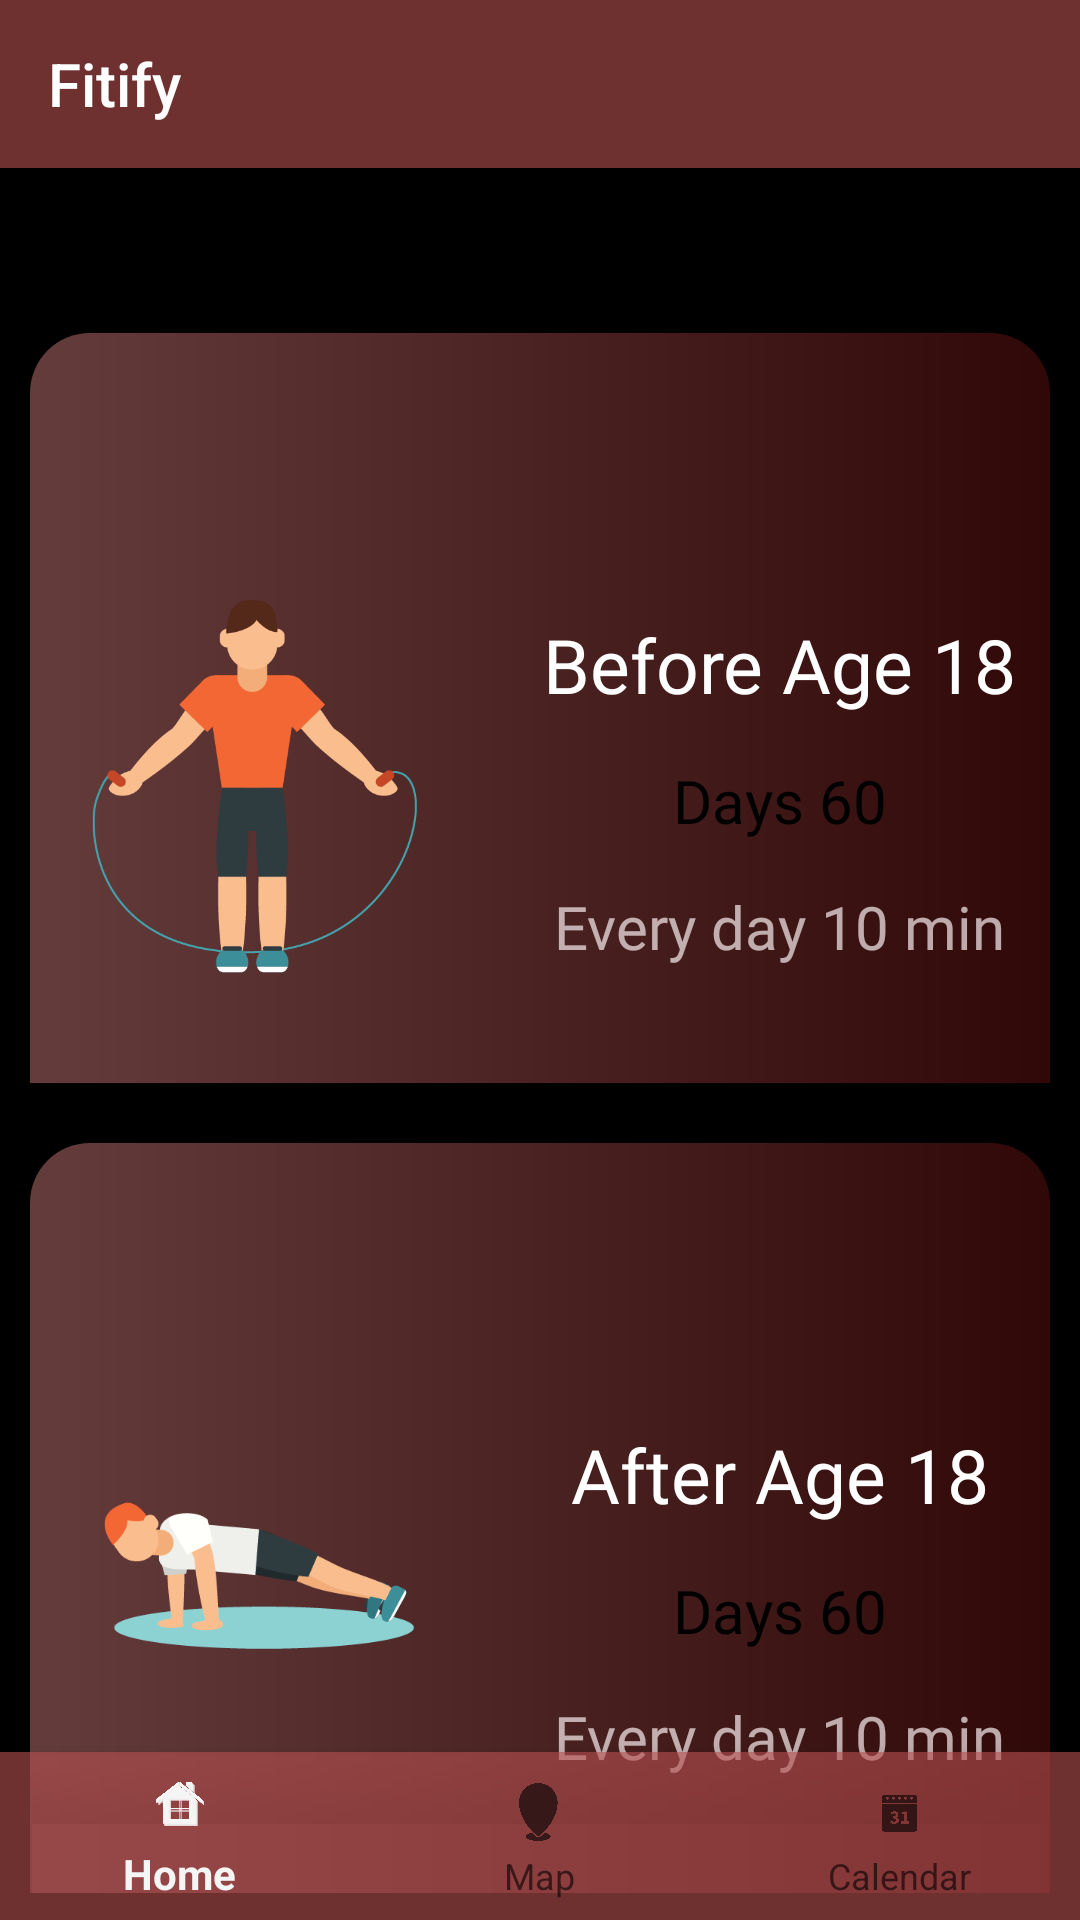

Here is an Android app screen rendered from its layout file. Give the layout XML and the strings, colors and styles it references.
<!-- AndroidManifest.xml: application theme Theme.Fitness -->
<!-- res/layout/home.xml -->
<?xml version="1.0" encoding="utf-8"?>
<RelativeLayout xmlns:android="http://schemas.android.com/apk/res/android"
    xmlns:app="http://schemas.android.com/apk/res-auto"
    xmlns:tools="http://schemas.android.com/tools"
    android:layout_width="match_parent"
    android:layout_height="match_parent"
    tools:context=".home"
    android:background="@color/black">

   <androidx.appcompat.widget.Toolbar
       android:id="@+id/toolbar"
       android:layout_width="match_parent"
       android:layout_height="?attr/actionBarSize"
       android:background="@color/red"
       android:textAlignment="textEnd"
       app:title="@string/fitness_app"
       app:titleTextColor="@color/white" />


   <ScrollView
       android:layout_below="@id/toolbar"
       android:layout_width="match_parent"
       android:layout_height="match_parent">
      <LinearLayout

          android:layout_width="match_parent"
          android:layout_height="match_parent"
          android:orientation="vertical">

         <LinearLayout
             android:id="@+id/step_1"
             android:layout_width="match_parent"
             android:layout_height="wrap_content"
             android:layout_below="@id/toolbar"
             android:orientation="vertical"
             android:layout_marginTop="45dp"
             android:clickable="true"
             android:focusable="true">

            <LinearLayout
                android:id="@+id/step_1_2"
                android:layout_width="match_parent"
                android:layout_height="250dp"
                android:layout_margin="10dp"
                android:layout_marginTop="15dp"
                android:orientation="vertical"
                android:background="@drawable/backgroundround"
                android:clickable="true"
                android:focusable="true">

               <LinearLayout
                   android:layout_width="match_parent"
                   android:layout_height="300dp"
                   android:orientation="horizontal"
                   android:layout_gravity="center">

                  <ImageView
                      android:layout_width="150dp"
                      android:layout_height="wrap_content"
                      android:padding="10dp"
                      android:src="@drawable/home_icon_1" />

                  <LinearLayout
                      android:layout_width="match_parent"
                      android:layout_height="wrap_content"
                      android:orientation="vertical"
                      android:gravity="center"
                      android:layout_gravity="center"
                      android:layout_weight="1.0">

                     <TextView
                         android:layout_width="wrap_content"
                         android:layout_height="wrap_content"
                         android:padding="5dp"
                         android:layout_marginTop="5dp"
                         android:layout_marginStart="5dp"
                         android:text="@string/before_18"
                         android:textColor="@color/white"
                         android:fontFamily="@font/roboto_bold"
                         android:textSize="25dp" />

                     <TextView
                         android:layout_width="wrap_content"
                         android:layout_height="wrap_content"
                         android:padding="5dp"
                         android:layout_marginTop="5dp"
                         android:layout_marginStart="5dp"
                         android:text="@string/days_60"
                         android:textColor="@color/black"
                         android:fontFamily="@font/roboto_light"
                         android:textSize="20dp" />

                     <TextView
                         android:layout_width="wrap_content"
                         android:layout_height="wrap_content"
                         android:padding="5dp"
                         android:layout_marginTop="5dp"
                         android:layout_marginStart="5dp"
                         android:text="@string/every"
                         android:textColor="@color/white_light"
                         android:fontFamily="@font/roboto_light"
                         android:textSize="20dp" />
                  </LinearLayout>
               </LinearLayout>
            </LinearLayout>
         </LinearLayout>

         <LinearLayout
             android:layout_width="match_parent"
             android:layout_height="wrap_content"
             android:layout_below="@id/step_1"
             android:orientation="vertical"
             android:clickable="true"
             android:id="@+id/step_2"
             android:focusable="true">

            <LinearLayout
                android:id="@+id/step_2_1"
                android:layout_width="match_parent"
                android:layout_height="250dp"
                android:layout_margin="10dp"
                android:layout_marginTop="15dp"
                android:orientation="vertical"
                android:background="@drawable/backgroundround"
                android:clickable="true"
                android:focusable="true">

               <LinearLayout
                   android:layout_width="match_parent"
                   android:layout_height="300dp"
                   android:orientation="horizontal"
                   android:layout_gravity="center">

                  <ImageView
                      android:layout_width="150dp"
                      android:layout_height="wrap_content"
                      android:src="@drawable/home_icon_2" />

                  <LinearLayout
                      android:layout_width="match_parent"
                      android:layout_height="wrap_content"
                      android:orientation="vertical"
                      android:layout_weight="1.0"
                      android:gravity="center"
                      android:layout_gravity="center">

                     <TextView
                         android:layout_width="wrap_content"
                         android:layout_height="wrap_content"
                         android:padding="5dp"
                         android:layout_marginTop="5dp"
                         android:layout_marginStart="5dp"
                         android:text="@string/after_18"
                         android:textColor="@color/white"
                         android:fontFamily="@font/roboto_bold"
                         android:textSize="25dp" />

                     <TextView
                         android:layout_width="wrap_content"
                         android:layout_height="wrap_content"
                         android:padding="5dp"
                         android:layout_marginTop="5dp"
                         android:layout_marginStart="5dp"
                         android:text="@string/days_60"
                         android:textColor="@color/black"
                         android:fontFamily="@font/roboto_light"
                         android:textSize="20dp" />

                     <TextView
                         android:layout_width="wrap_content"
                         android:layout_height="wrap_content"
                         android:padding="5dp"
                         android:layout_marginTop="5dp"
                         android:layout_marginStart="5dp"
                         android:text="@string/every"
                         android:textColor="@color/white_light"
                         android:fontFamily="@font/roboto_light"
                         android:textSize="20dp" />
                  </LinearLayout>
               </LinearLayout>
            </LinearLayout>
         </LinearLayout>
      </LinearLayout>
   </ScrollView>

   <com.google.android.material.bottomnavigation.BottomNavigationView
       android:id="@+id/bottom_navigation"
       android:layout_width="match_parent"
       android:layout_height="wrap_content"
       android:layout_alignParentBottom="true"
       app:menu="@menu/bottom_navigation_menu"
       android:background="@color/red" />

</RelativeLayout>
<!-- resources referenced by this layout -->
<resources>
  <color name="black">#FF000000</color>
  <color name="red">#99BA5151</color>
  <color name="white">#FFFFFFFF</color>
  <color name="white_light">#B4F8EDED</color>
  <!-- drawable backgroundround (drawable) -->
  <?xml version="1.0" encoding="utf-8"?>
  <shape xmlns:android="http://schemas.android.com/apk/res/android">
     <corners android:topLeftRadius="20dp" android:topRightRadius="20dp"/>
      <gradient android:startColor="#643C3C"
          android:endColor="#300808"
          android:angle="0.0"/>
  </shape>
  <!-- drawable home_icon_1: png bitmap (drawable, 19987 bytes) -->
  <!-- drawable home_icon_2: png bitmap (drawable, 15295 bytes) -->
  <string name="after_18">After Age 18</string>
  <string name="before_18">Before Age 18</string>
  <string name="days_60">Days 60</string>
  <string name="every">Every day 10 min</string>
  <string name="fitness_app">Fitify</string>
  <style name="Theme.Fitness" parent="Base.Theme.Fitness" />
  <style name="Base.Theme.Fitness" parent="Theme.AppCompat.Light.NoActionBar">
          
          
      </style>
</resources>
